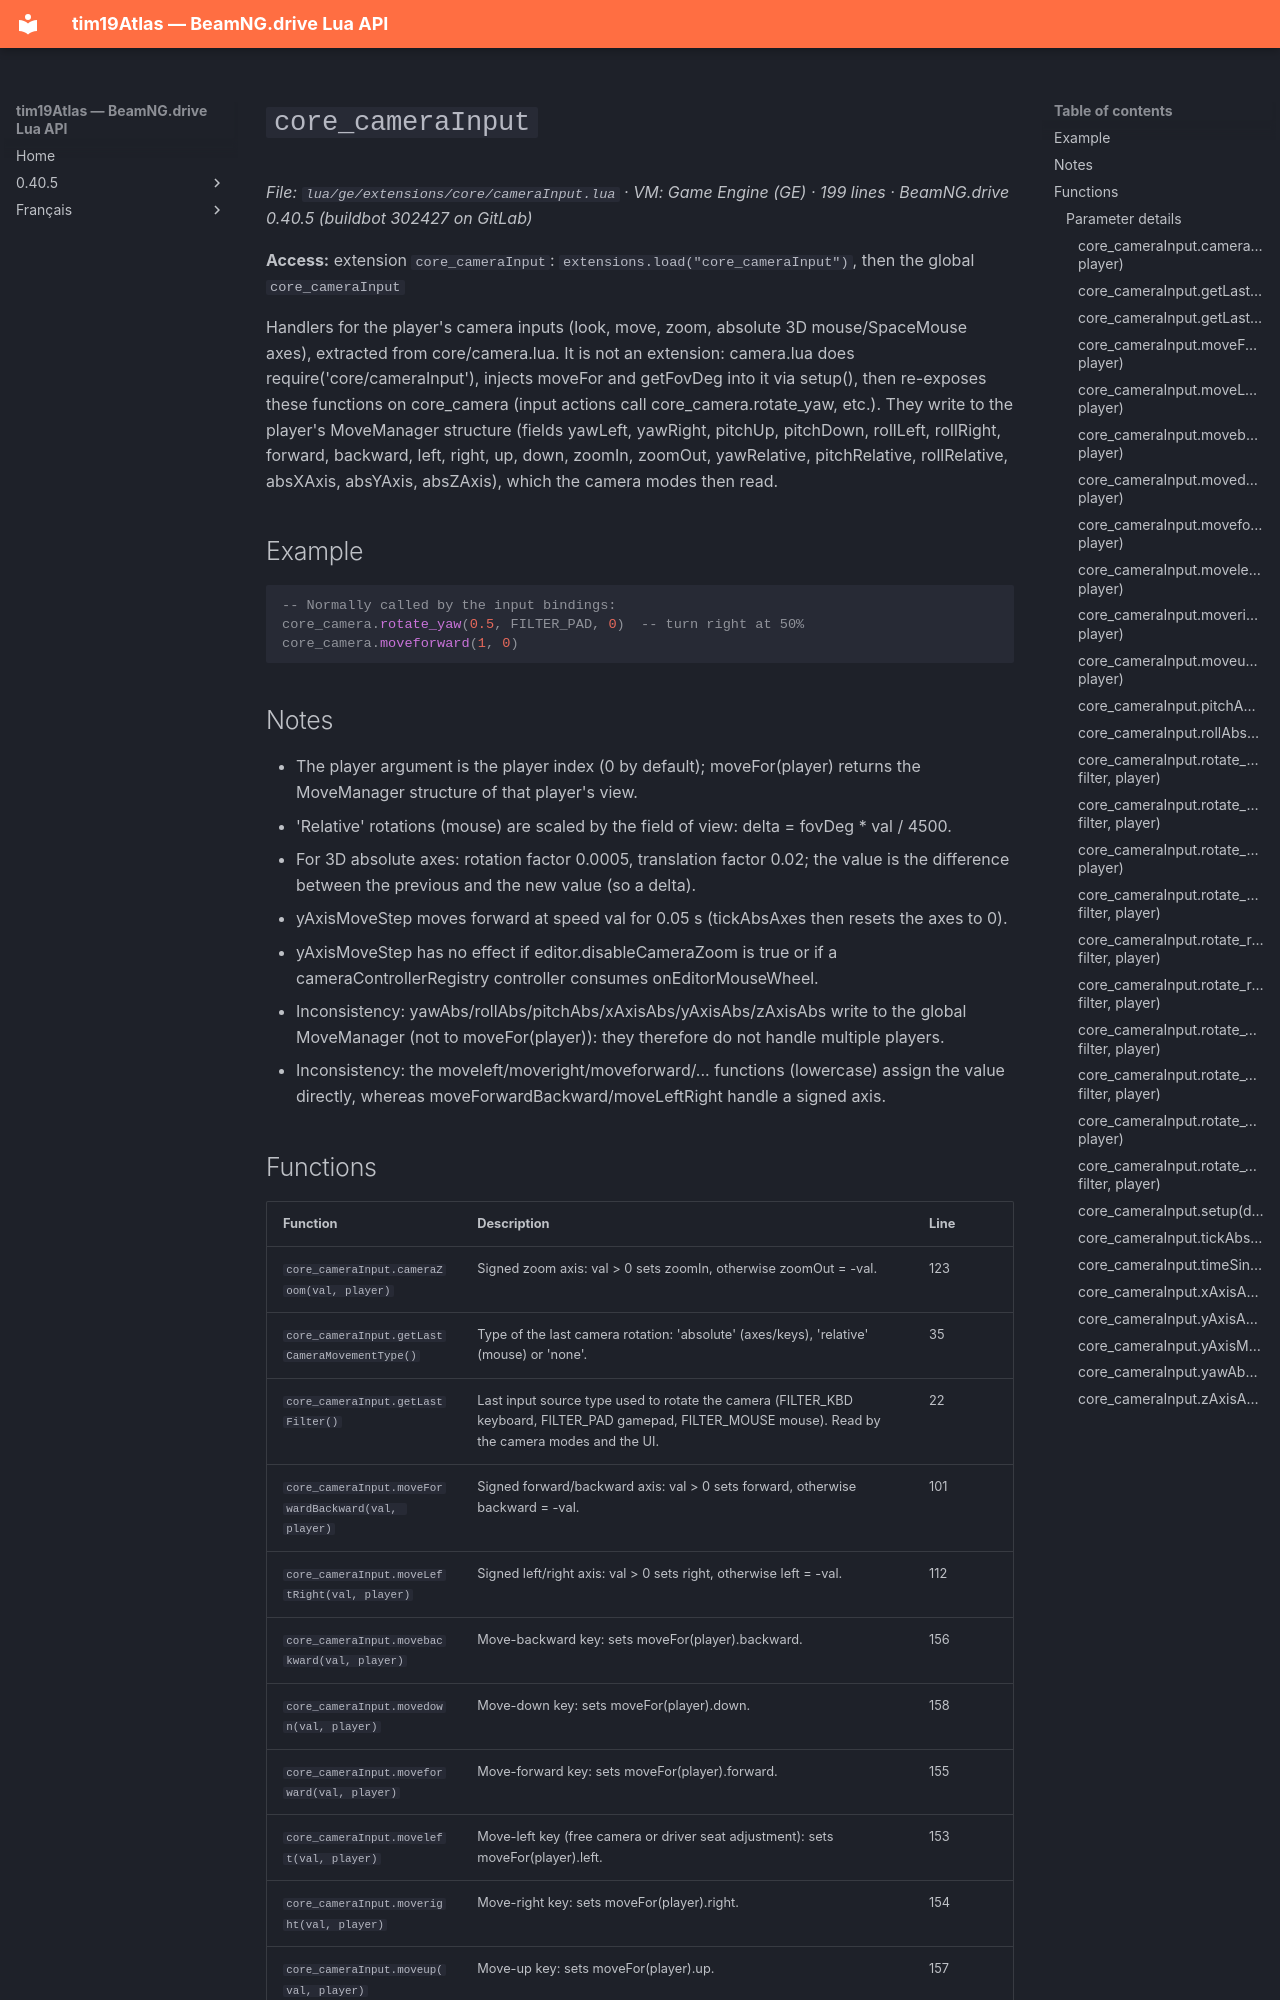

repository: Tim0219800/beamng-lua-atlas · page: 0.40.5/ge/extensions/core/cameraInput.html · generator: mkdocs

# `core_cameraInput`

*File: `lua/ge/extensions/core/cameraInput.lua` · VM: Game Engine (GE) · 199 lines · BeamNG.drive 0.40.5 (buildbot 302427 on GitLab)*

**Access:** extension `core_cameraInput`: `extensions.load("core_cameraInput")`, then the global `core_cameraInput`

Handlers for the player's camera inputs (look, move, zoom, absolute 3D mouse/SpaceMouse axes), extracted from core/camera.lua. It is not an extension: camera.lua does require('core/cameraInput'), injects moveFor and getFovDeg into it via setup(), then re-exposes these functions on core_camera (input actions call core_camera.rotate_yaw, etc.). They write to the player's MoveManager structure (fields yawLeft, yawRight, pitchUp, pitchDown, rollLeft, rollRight, forward, backward, left, right, up, down, zoomIn, zoomOut, yawRelative, pitchRelative, rollRelative, absXAxis, absYAxis, absZAxis), which the camera modes then read.

## Example

```lua
-- Normally called by the input bindings:
core_camera.rotate_yaw(0.5, FILTER_PAD, 0)  -- turn right at 50%
core_camera.moveforward(1, 0)
```

## Notes

- The player argument is the player index (0 by default); moveFor(player) returns the MoveManager structure of that player's view.
- 'Relative' rotations (mouse) are scaled by the field of view: delta = fovDeg * val / 4500.
- For 3D absolute axes: rotation factor 0.0005, translation factor 0.02; the value is the difference between the previous and the new value (so a delta).
- yAxisMoveStep moves forward at speed val for 0.05 s (tickAbsAxes then resets the axes to 0).
- yAxisMoveStep has no effect if editor.disableCameraZoom is true or if a cameraControllerRegistry controller consumes onEditorMouseWheel.
- Inconsistency: yawAbs/rollAbs/pitchAbs/xAxisAbs/yAxisAbs/zAxisAbs write to the global MoveManager (not to moveFor(player)): they therefore do not handle multiple players.
- Inconsistency: the moveleft/moveright/moveforward/... functions (lowercase) assign the value directly, whereas moveForwardBackward/moveLeftRight handle a signed axis.
